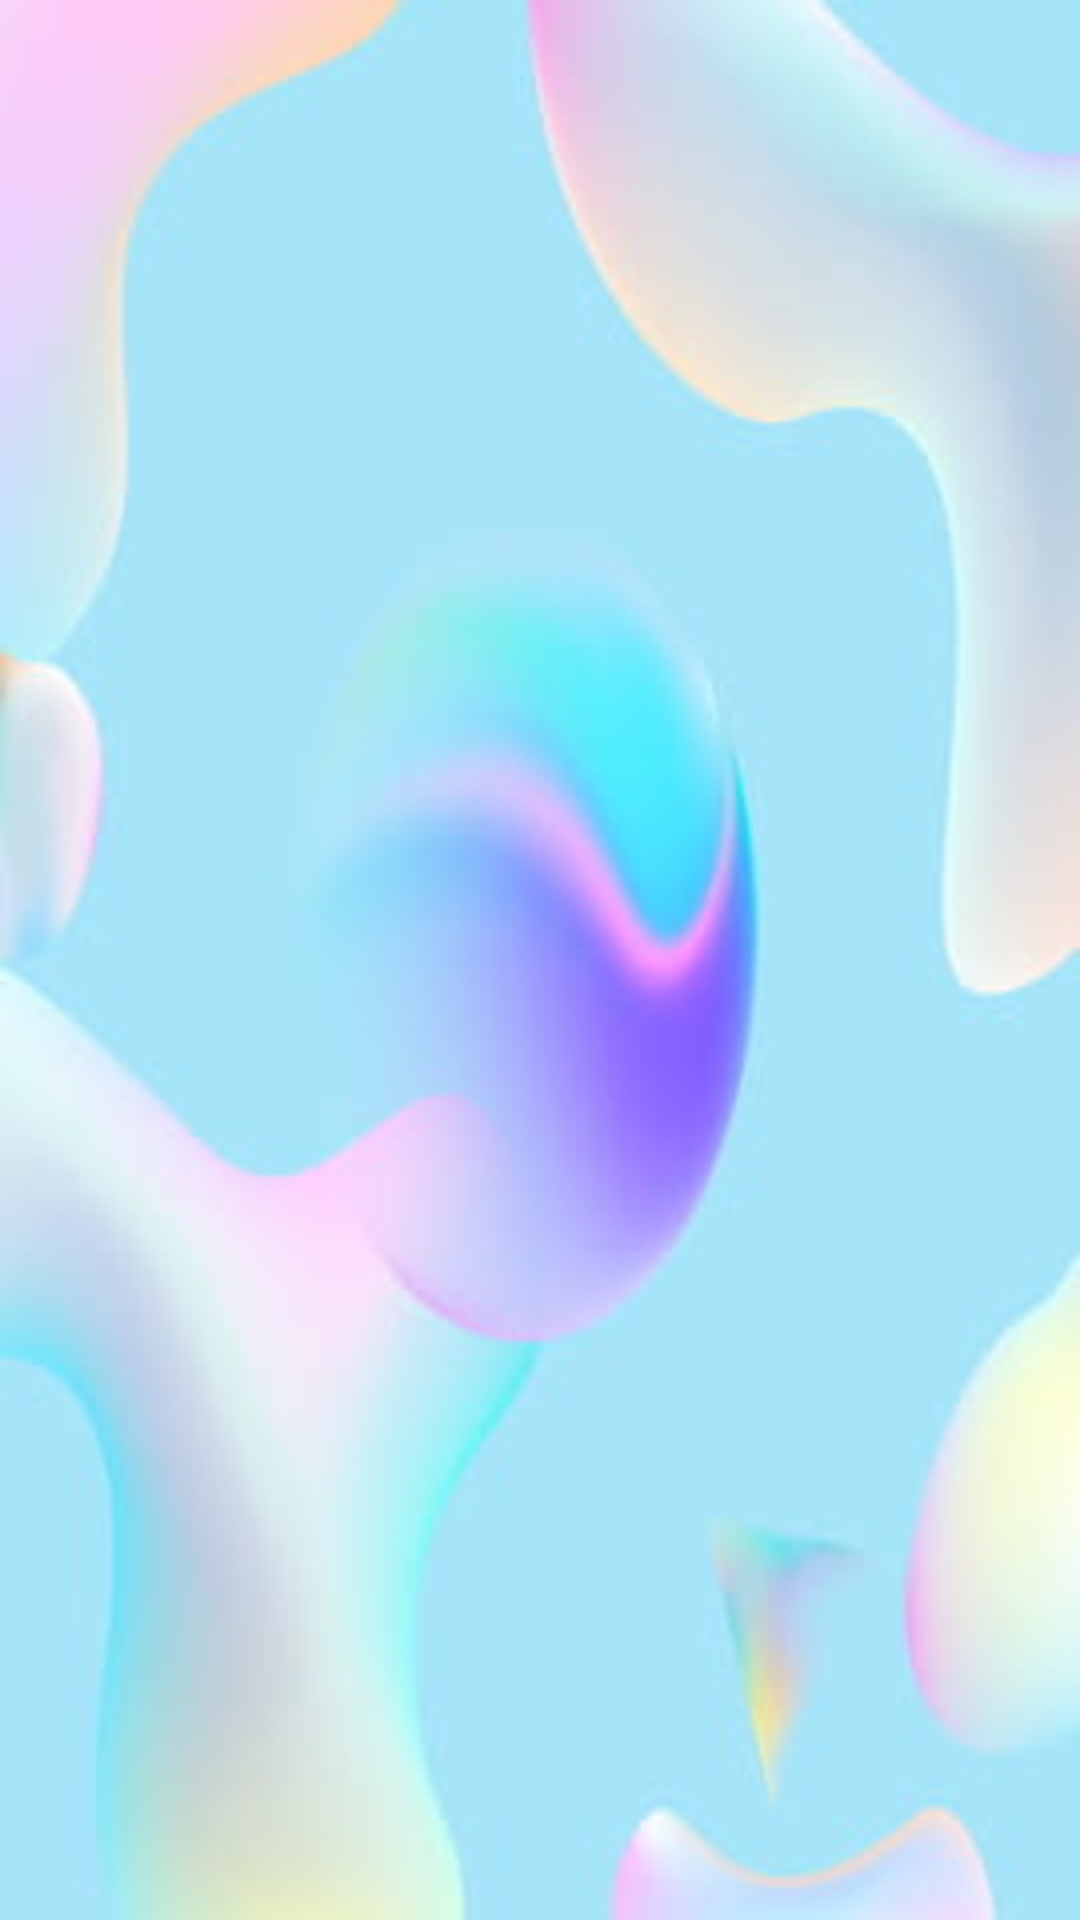

Here is an Android app screen rendered from its layout file. Give the layout XML and the strings, colors and styles it references.
<!-- AndroidManifest.xml: application theme Theme.HomeAutomation -->
<!-- res/layout/activity_demo.xml -->
<?xml version="1.0" encoding="utf-8"?>
<androidx.constraintlayout.widget.ConstraintLayout xmlns:android="http://schemas.android.com/apk/res/android"
    xmlns:app="http://schemas.android.com/apk/res-auto"
    xmlns:tools="http://schemas.android.com/tools"
    android:layout_width="match_parent"
    android:layout_height="match_parent"
    android:background="@drawable/abc"
    tools:context=".Demo">

    <ImageView
        android:id="@+id/imageView"
        android:layout_width="336dp"
        android:layout_height="605dp"

        tools:layout_editor_absoluteX="40dp"
        tools:layout_editor_absoluteY="51dp" />
</androidx.constraintlayout.widget.ConstraintLayout>
<!-- resources referenced by this layout -->
<resources>
  <!-- drawable abc: jpg bitmap (drawable-v24, 9254 bytes) -->
  <style name="Theme.HomeAutomation" parent="Theme.MaterialComponents.DayNight.NoActionBar">
          
          <item name="colorPrimary">@color/purple_500</item>
          <item name="colorPrimaryVariant">@color/purple_700</item>
          <item name="colorOnPrimary">@color/white</item>
          
          <item name="colorSecondary">@color/teal_200</item>
          <item name="colorSecondaryVariant">@color/teal_700</item>
          <item name="colorOnSecondary">@color/black</item>
          
          <item name="android:statusBarColor" tools:targetApi="l">@color/teal_700</item>
          
      </style>
  <!-- not gathered from this repository: default colours our renderer supplied (Android Studio template values) -->
  <color name="purple_500">#FF6200EE</color>
  <color name="purple_700">#FF3700B3</color>
  <color name="teal_200">#FF03DAC5</color>
  <color name="teal_700">#FF018786</color>
  <color name="black">#FF000000</color>
  <color name="white">#FFFFFFFF</color>
</resources>
